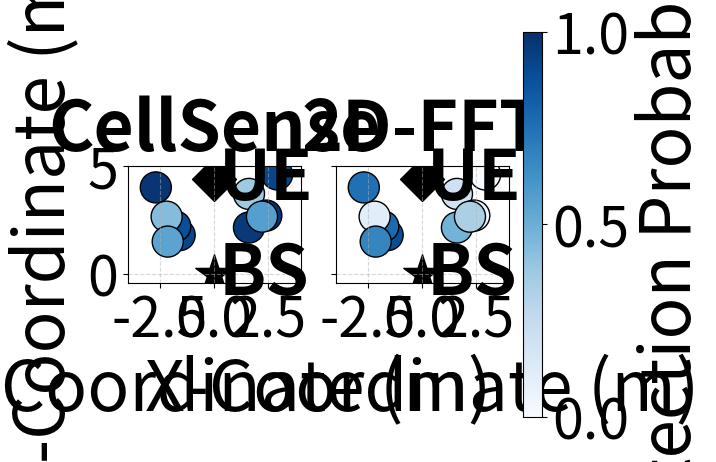

Here is the Python script that generated this plot:
# import matplotlib.pyplot as plt
# import matplotlib.patches as mpatches
# import numpy as np

# # Data
# srs_ms = np.array([10, 20, 40, 80])
# mean_throughput = np.array([1.953, 1.963, 1.9793, 1.9804])
# sd_throughput = np.array([0.093, 0.081, 0.0884, 0.0775])

# fig, ax = plt.subplots(figsize=(10, 6))

# # 1. Plot the main data (with label for the main legend)
# line_plot = ax.plot(srs_ms, mean_throughput, marker='o', color='black', 
#                     label='Mean Throughput', linewidth=2, zorder=3)
# fill_plot = ax.fill_between(srs_ms, mean_throughput - sd_throughput, 
#                             mean_throughput + sd_throughput, 
#                             color='gray', alpha=0.3, label='Std. Deviation', zorder=2)

# # 2. Add sections without labels (keeps them out of the default legend)
# ax.axvspan(0, 30, color='red', alpha=0.1)
# ax.axvspan(30, 60, color='green', alpha=0.1)
# ax.axvspan(60, 100, color='blue', alpha=0.1)

# # 3. Create custom handles for the "Regions" legend
# red_patch = mpatches.Patch(color='red', alpha=0.1, label='Region A (Low)')
# green_patch = mpatches.Patch(color='green', alpha=0.1, label='Region B (Med)')
# blue_patch = mpatches.Patch(color='blue', alpha=0.1, label='Region C (High)')

# # 4. Create the first legend (Data) inside the plot
# leg1 = ax.legend(loc='upper left', frameon=True)

# # 5. Create the second legend (Regions) outside the plot
# # bbox_to_anchor=(1, 0.5) moves it to the right side
# leg2 = ax.legend(handles=[red_patch, green_patch, blue_patch], 
#                  title="Operational Regions",
#                  loc='center left', 
#                  bbox_to_anchor=(1, 0.5),
#                  frameon=True)

# # CRITICAL: Manually add the first legend back, otherwise it disappears
# ax.add_artist(leg1)

# # Formatting
# ax.set_xlabel('SRS Periodicity ($ms$)')
# ax.set_ylabel('Throughput ($Mbps$)')
# ax.grid(True, linestyle=':', alpha=0.6)
# ax.set_xlim(0, 90)

# # Use tight_layout to make room for the legend on the right
# plt.tight_layout()
# # plt.savefig('throughput_multi_legend.png', bbox_inches='tight')
# plt.show()

# # # # # # # # # # # # # # # # # # # # # # # # # # # # # # # # # # # # # # # # # # # # # # # # # # # # # # # # # # 

# import matplotlib.pyplot as plt

# # Your data
# x_coords = [0, 0, -1.6, -1.6, 1.6, 2.9, 2.4, 1.8]
# y_coords = [4.4, 0, 1.8, 3.7, 2.15, 4.6, 2.7, 2.2]
# labels = ['UE', '5G gNB', '1', '2', '3', '4', '5', '6']
# markers = ['^', 'D', 'o', 'o', 'o', 'o', 'o', 'o']  

# plt.figure(figsize=(8, 5))

# # Loop through each point to plot it and add its text
# for i in range(len(x_coords)):
#     # 1. Plot the point
#     plt.plot(x_coords[i], y_coords[i], marker=markers[i], color='blue', markersize=20)
    
#     # 2. Add the label text
#     # xy=(x, y) is the point position
#     # xytext=(5, 5) moves the text 5 points to the right and 5 points up
#     plt.annotate(labels[i], 
#                  xy=(x_coords[i], y_coords[i]), 
#                  xytext=(7, 7), 
#                  textcoords='offset points',
#                  fontsize=40,
#                  fontweight='bold')

# plt.xlabel('X-Axis', fontsize=40)
# plt.ylabel('Y-Axis', fontsize=40)
# # plt.title('Points with Inline Labels', fontsize=40)
# plt.grid(True, linestyle='--', alpha=0.6)
# plt.xticks(fontsize=40)
# plt.yticks(fontsize=40)

# # Expanding limits slightly so text doesn't get cut off at the edges
# plt.xlim(min(x_coords)-0.5, max(x_coords)+0.5)

# plt.show()

# # # # # # # # # # # # # # # # # # # # # # # # # # # # # # # # # # # # # # # # # # # # # # # # # # # # # # # # # # 

# import matplotlib.pyplot as plt
# import numpy as np

# # Sample Data
# srs_ms = np.array([10, 20, 40, 80])
# throughput = np.array([1.953, 1.963, 1.9793, 1.9804])
# sensing = np.array([0.66, 0.74, 0.74, 0.74]) 

# fig, ax1 = plt.subplots(figsize=(10, 6))

# # --- Plot 1: Throughput (Left Y-Axis) ---
# color1 = 'tab:blue'
# ax1.set_xlabel('SRS Periodicity ($ms$)', fontsize=40)
# ax1.set_ylabel('Throughput ($Mbps$)', color=color1, fontsize=40)
# line1 = ax1.plot(srs_ms, throughput, color=color1, marker='o', linewidth=5, label='Throughput')
# ax1.tick_params(axis='y', labelsize=40, labelcolor=color1)
# ax1.tick_params(axis='x', labelsize=40)
# ax1.grid(True, linestyle=':', alpha=0.6)

# # --- Plot 2: Latency (Right Y-Axis) ---
# # Create the twin axis
# ax2 = ax1.twinx() 

# color2 = 'tab:red'
# ax2.set_ylabel('Sensing accuracy ($meters$)', color=color2, fontsize=40)
# line2 = ax2.plot(srs_ms, sensing, color=color2, marker='s', linestyle='--', linewidth=5, label='Sensing accuracy')
# ax2.tick_params(axis='y', labelsize=40, labelcolor=color2)
# # ax2.tick_params(axis='x', labelsize=40)

# # --- Final Touches ---
# # Combine legends from both axes into one box
# lines = line1 + line2
# labels = [l.get_label() for l in lines]
# ax1.legend(lines, labels, loc='upper left', fontsize=40)

# # plt.title('Dual-Axis Plot: Throughput and Sensing accuracy vs SRS Periodicity', fontsize=14)
# fig.tight_layout() # Ensures labels aren't cut off
# # plt.savefig('dual_axis_plot.png')

# plt.show()

# # # # # # # # # # # # # # # # # # # # # # # # # # # # # # # # # # # # # # # # # # # # # # # # # # # # 

import matplotlib.pyplot as plt
import numpy as np
import matplotlib as mpl

mpl.rcParams['pdf.fonttype'] = 42
mpl.rcParams['ps.fonttype'] = 42

# 1. Define the 10 physical experiment locations in the lab (X, Y in meters)
lab_x = np.array([-1.6, 1.6, 1.6, 2.9, 2.4, -1.8, -2.2, -2.7, 2.2, -2.15])
lab_y = np.array([1.8, 3.7, 2.15, 4.6, 2.7, 2.2, 2.65, 4, 2.65, 1.5])

# Fixed infrastructure locations
bs_coord = (0, 0)
ue_coord = (0, 4.4)

# 2. Generate dummy metrics for CellSense (Lower RMSE, Higher Probability)
# cellsense_rmse = np.array([1.52, 0.62, 1.85, 0.8, 0.62, 0.93, 2.58, 1.46, 0.77, 1.6])        # 10cm to 40cm error
cellsense_mean_err = np.array([1.5042064723853183, 0.637789290439579, 1.80288405085706, 0.8038808569669195, 0.5982698075294797, 0.902004794477962, 2.55, 1.4541511361101362, 0.7606828802617283, 1.4105405949446648])        # 10cm to 40cm error
cellsense_prob = np.array([133/145, 75/200, 192/200, 183/200, 196/200, 177/200, 87/200, 196/200, 114/200, 110/200])       # 85% to 100% detection

# 3. Generate dummy metrics for 2D-FFT (Higher RMSE, Lower Probability)
# fft_rmse = np.array([1.52, 1.98, 2.51, 3, 0.71, 2.84, 2.84, 1.77, 2.74, 2.13]) # 30cm to 90cm error
fft_mean_err = np.array([1.507711733520152, 1.9113905212003646, 2.48732810468034, 3, 0.7126833763162641, 2.8398746309439753, 2.74, 1.673132207843736, 2.728835246522078, 1.976159532839482]) # 30cm to 90cm error
fft_prob = np.array([129/145, 41/200, 96/200, 0/200, 9/200, 156/200, 22/200, 150/200, 67/200, 135/200]) # Lower probability

print(np.sum(cellsense_mean_err*cellsense_prob)/np.sum(cellsense_prob))
print(np.sum(fft_mean_err*fft_prob)/np.sum(fft_prob))

# Create a 2x2 subplot figure
fig, axs = plt.subplots(1, 2, figsize=(6, 10), sharey=True)

# Define circle sizes (s=300 makes them big and visible)
circle_size = 500 

# =========================================================================
# ROW 1: RMSE Comparison (Using '噴s' colormap: green is good, red is bad)
# =========================================================================
# vmin_rmse, vmax_rmse = 0.1, 3.0 # Standardize limits to compare fairly

# # CellSense RMSE
# sc1 = axs[0].scatter(lab_x, lab_y, c=cellsense_mean_err, s=circle_size, 
#                         cmap='RdYlGn_r', vmin=vmin_rmse, vmax=vmax_rmse, edgecolors='black')
# axs[0].set_title('CellSense', fontsize=50, fontweight='bold')

# # 2D-FFT RMSE
# axs[1].scatter(lab_x, lab_y, c=fft_mean_err, s=circle_size, 
#                   cmap='RdYlGn_r', vmin=vmin_rmse, vmax=vmax_rmse, edgecolors='black')
# axs[1].set_title('2D-FFT', fontsize=50, fontweight='bold')

# # Add a single colorbar for the RMSE row
# cbar_rmse = fig.colorbar(sc1, ax=axs, location='right', shrink=0.5, pad=0.03)
# cbar_rmse.ax.tick_params(labelsize=40)
# cbar_rmse.set_label('Mean localization error (m)', fontsize=50)

# =========================================================================
# ROW 2: Detection Probability Comparison (Using 'Blues' colormap)
# =========================================================================
vmin_prob, vmax_prob = 0, 1.0 

# CellSense Probability
sc2 = axs[0].scatter(lab_x, lab_y, c=cellsense_prob, s=circle_size, 
                        cmap='Blues', vmin=vmin_prob, vmax=vmax_prob, edgecolors='black')
axs[0].set_title('CellSense', fontsize=50, fontweight='bold')

# 2D-FFT Probability
axs[1].scatter(lab_x, lab_y, c=fft_prob, s=circle_size, 
                  cmap='Blues', vmin=vmin_prob, vmax=vmax_prob, edgecolors='black')
axs[1].set_title('2D-FFT', fontsize=50, fontweight='bold')

# Add a single colorbar for the Probability row
cbar_prob = fig.colorbar(sc2, ax=axs, location='right', shrink=0.5, pad=0.03)
cbar_prob.ax.tick_params(labelsize=40)
cbar_prob.set_label('Detection Probability', fontsize=50)

# =========================================================================
# Formatting the Lab Environment Layout
# =========================================================================
for ax in axs.flat:
    ax.set_xlim(-4, 4) # Assuming a 10m x 6m lab space
    ax.set_ylim(-0.4, 5)
    ax.grid(True, linestyle='--', alpha=0.5)
    ax.set_aspect('equal') # Keeps the lab geometry from distorting
    ax.tick_params(labelsize=40)

    # Plot BS and UE with distinct shapes
    ax.scatter(bs_coord[0], bs_coord[1], color='black', marker='*', s=800, label='Base Station (BS)')
    ax.scatter(ue_coord[0], ue_coord[1], color='black', marker='D', s=500, label='User Equipment (UE)')

    # Add labels beside BS and UE (with a slight offset)
    ax.text(bs_coord[0] + 0.2, bs_coord[1], 'BS', fontsize=50, fontweight='bold', va='center')
    ax.text(ue_coord[0] + 0.2, ue_coord[1], 'UE', fontsize=50, fontweight='bold', va='center')

# Label the outer edges only
axs[0].set_xlabel('X-Coordinate (m)', fontsize=50)
axs[1].set_xlabel('X-Coordinate (m)', fontsize=50)
axs[0].set_ylabel('Y-Coordinate (m)', fontsize=50)
# axs[1, 0].set_ylabel('Y-Coordinate (m)', fontsize=50)

# plt.suptitle('Spatial Performance Mapping Across Lab Environment', fontsize=50, fontweight='bold', y=0.95)
# plt.savefig('spatial_performance_map.png', bbox_inches='tight', dpi=300)
plt.show()
